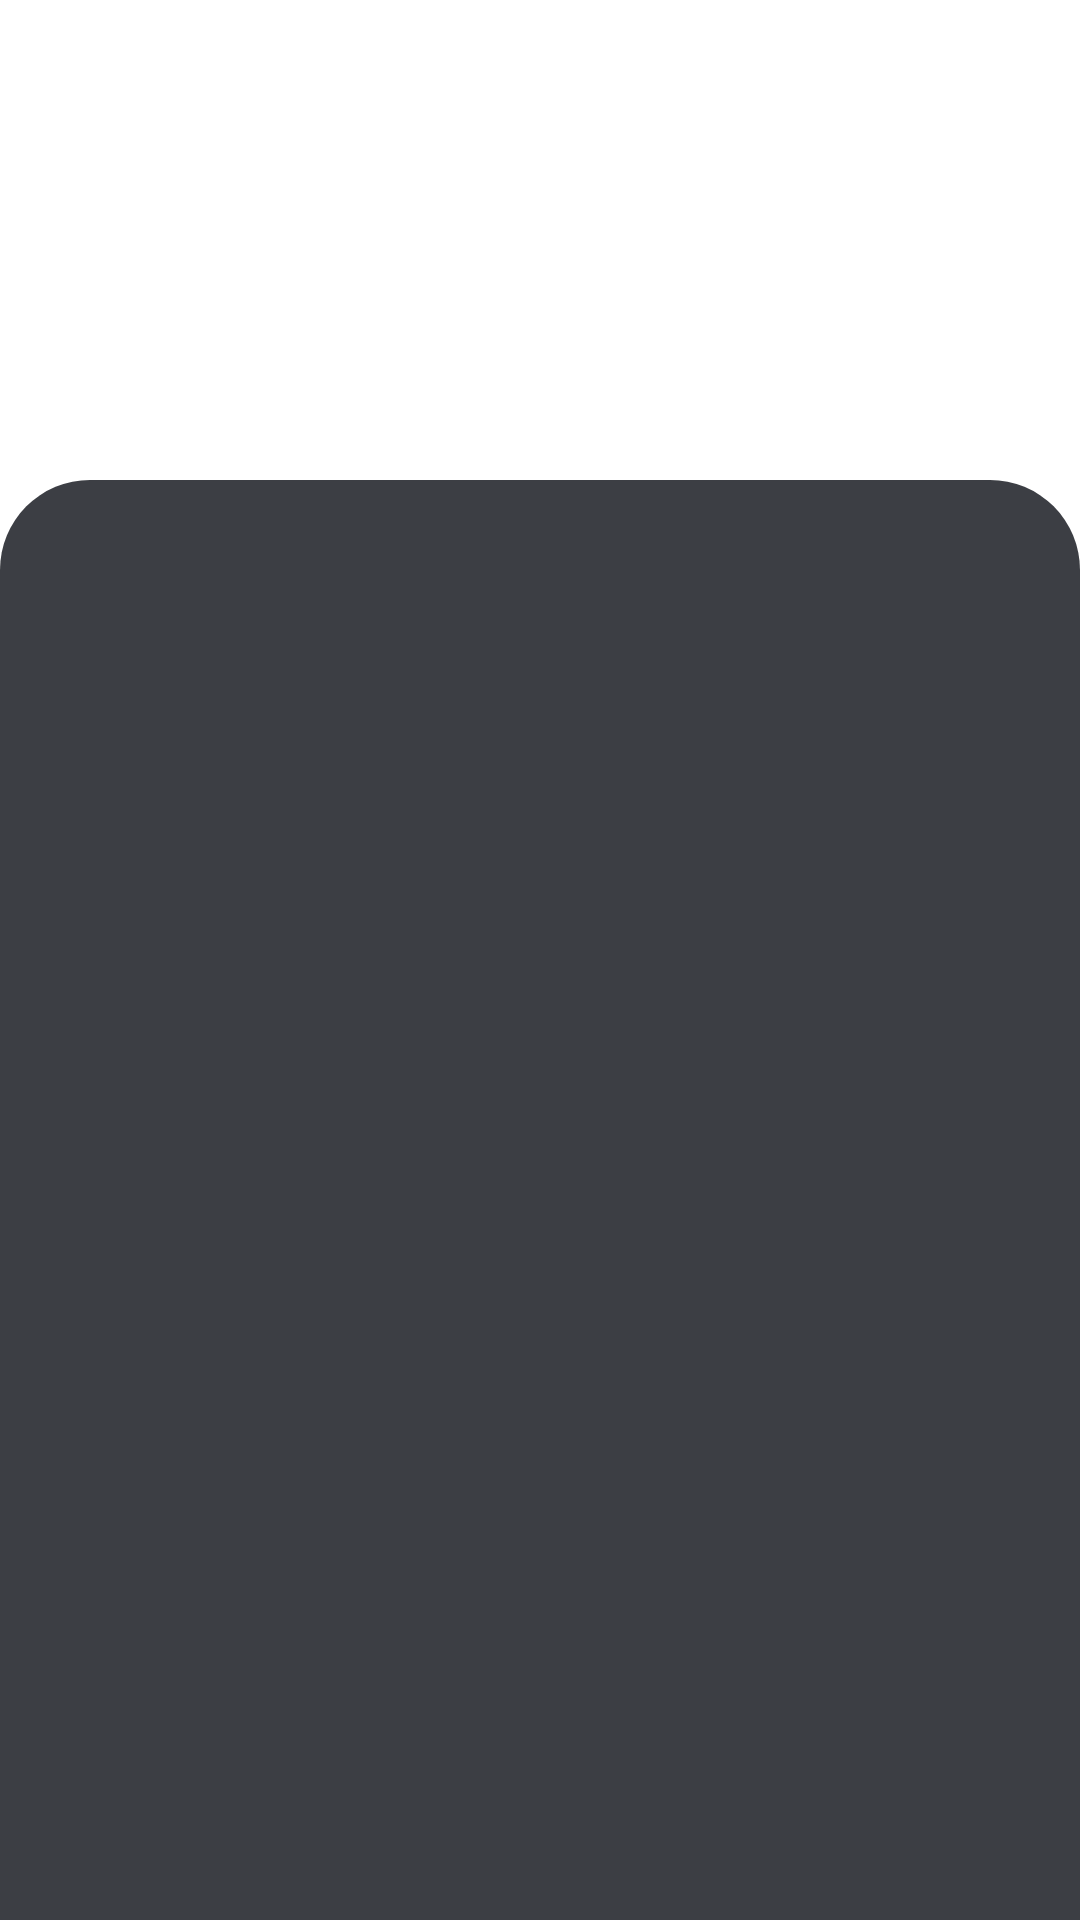

Write the Android layout XML for this screen, with the resource values it uses.
<!-- AndroidManifest.xml: application theme Theme.Example -->
<!-- res/layout/fragment_main.xml -->
<?xml version="1.0" encoding="utf-8"?>
<layout
    xmlns:android="http://schemas.android.com/apk/res/android"
    xmlns:app="http://schemas.android.com/apk/res-auto"
    xmlns:tools="http://schemas.android.com/tools"
    android:fitsSystemWindows="true"
    >

    <androidx.constraintlayout.widget.ConstraintLayout
        android:layout_width="match_parent"
        android:layout_height="match_parent"
        android:background="@drawable/backspace"
        tools:context=".ui.main.MainFragment">

        <ImageView
            android:layout_width="350dp"
            android:layout_height="0dp"
            android:background="@drawable/back"
            app:layout_constraintBottom_toTopOf="@+id/divCard"
            app:layout_constraintEnd_toEndOf="parent"
            app:layout_constraintStart_toStartOf="parent"
            app:layout_constraintTop_toTopOf="parent" />











        <androidx.constraintlayout.widget.Guideline
            android:id="@+id/divCard"
            android:layout_width="wrap_content"
            android:layout_height="match_parent"
            android:progress="50"

            android:orientation="horizontal"
            app:layout_constraintGuide_percent="0.25" />






















































        <androidx.constraintlayout.widget.ConstraintLayout
            android:id="@+id/constraintLayout2"
            android:layout_width="match_parent"
            android:layout_height="0dp"
            android:background="@drawable/background_radius"
            app:layout_constraintBottom_toBottomOf="parent"
            app:layout_constraintEnd_toEndOf="parent"
            app:layout_constraintStart_toStartOf="parent"
            app:layout_constraintTop_toBottomOf="@id/divCard">

            <ProgressBar
                android:id="@+id/loader"
                android:layout_width="wrap_content"
                android:layout_height="wrap_content"
                android:progress="100"
                app:layout_constraintBottom_toBottomOf="parent"
                app:layout_constraintEnd_toEndOf="parent"
                app:layout_constraintStart_toStartOf="parent"
                app:layout_constraintTop_toTopOf="parent" />

            <androidx.recyclerview.widget.RecyclerView
                android:id="@+id/rvCharacters"
                android:layout_width="match_parent"
                android:layout_height="0dp"
                android:layout_marginTop="25dp"
                app:layout_constraintBottom_toBottomOf="parent"
                app:layout_constraintEnd_toEndOf="parent"
                app:layout_constraintStart_toStartOf="parent"
                app:layout_constraintTop_toTopOf="parent" />
        </androidx.constraintlayout.widget.ConstraintLayout>

    </androidx.constraintlayout.widget.ConstraintLayout>

</layout>
<!-- resources referenced by this layout -->
<resources>
  <color name="grey">#272b33</color>
  <!-- drawable background_radius (drawable) -->
  <?xml version="1.0" encoding="utf-8"?>
  <selector xmlns:android="http://schemas.android.com/apk/res/android">
  <item>
      <shape android:shape="rectangle">
          <solid android:color="#3c3e44"/>
          <corners android:topLeftRadius="30dp" android:topRightRadius="30dp"/>
      </shape>
  </item>
  </selector>
  <style name="Theme.Example" parent="Theme.MaterialComponents.DayNight.NoActionBar">
          
          <item name="colorPrimary">@color/purple_200</item>
          <item name="colorPrimaryVariant">@color/grey</item>
          <item name="colorOnPrimary">@color/black</item>
          
          <item name="colorSecondary">@color/teal_200</item>
          <item name="colorSecondaryVariant">@color/teal_200</item>
          <item name="colorOnSecondary">@color/black</item>
  
          
          <item name="android:statusBarColor">?attr/colorPrimaryVariant</item>
          
      </style>
  <color name="purple_200">#FFBB86FC</color>
  <color name="black">#FF000000</color>
  <color name="teal_200">#FF03DAC5</color>
</resources>
